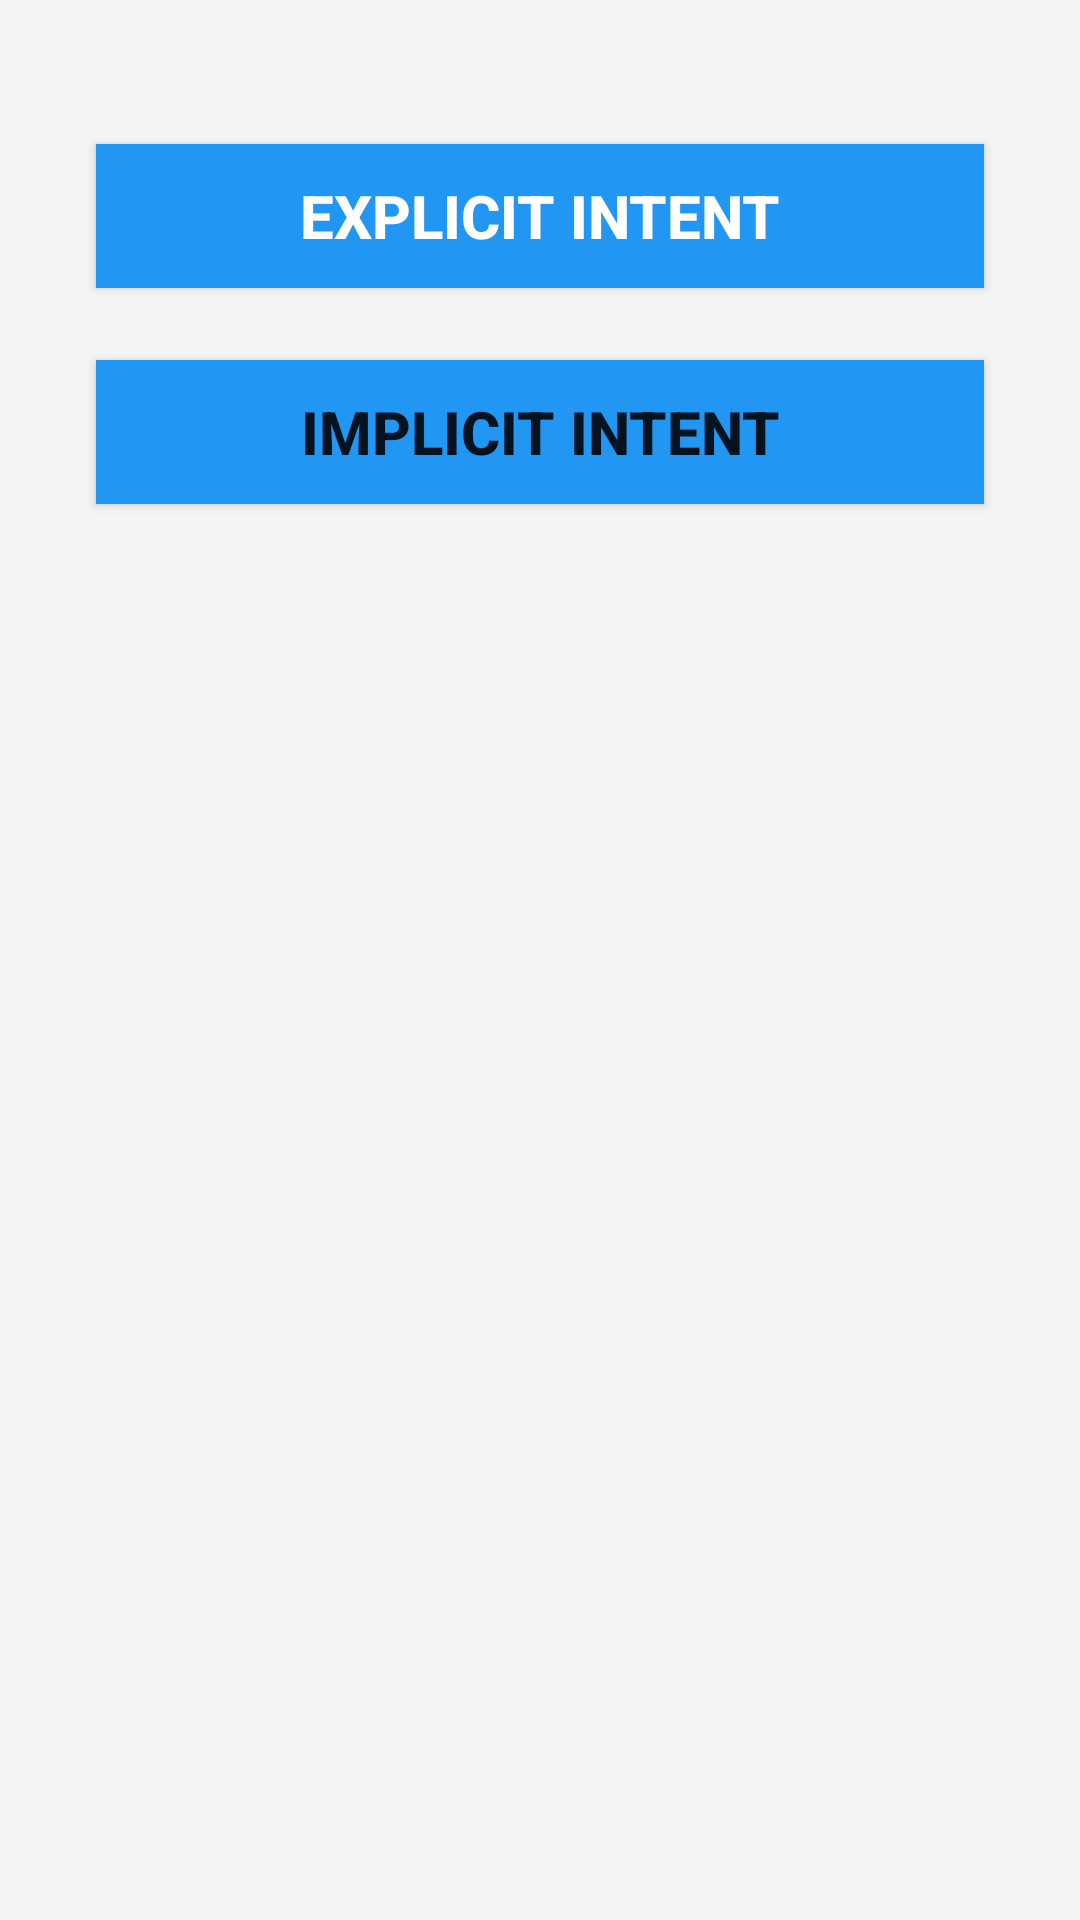

Layout XML and referenced resources for this Android screen:
<!-- AndroidManifest.xml: application theme Theme.Pertemuan5FitriaWidyani -->
<!-- res/layout/activity_main.xml -->
<?xml version="1.0" encoding="utf-8"?>
<androidx.constraintlayout.widget.ConstraintLayout
    xmlns:android="http://schemas.android.com/apk/res/android"
    xmlns:app="http://schemas.android.com/apk/res-auto"
    xmlns:tools="http://schemas.android.com/tools"
    android:layout_width="match_parent"
    android:layout_height="match_parent"
    android:background="#F5F5F5"
    tools:context=".MainActivity">

    <Button
        android:id="@+id/explicit"
        android:layout_width="match_parent"
        android:layout_height="wrap_content"
        android:background="#2196F3"
        android:textColor="#FFFFFF"
        android:textSize="20sp"
        android:textStyle="bold"
        android:text="EXPLICIT INTENT"
        app:layout_constraintTop_toTopOf="parent"
        app:layout_constraintStart_toStartOf="parent"
        app:layout_constraintEnd_toEndOf="parent"
        android:layout_marginTop="48dp"
        android:layout_marginStart="32dp"
        android:layout_marginEnd="32dp"
        />

    <Button
        android:id="@+id/implicit"
        android:layout_width="match_parent"
        android:layout_height="wrap_content"
        android:background="#2196F3"
        android:textSize="20sp"
        android:textStyle="bold"
        android:text="IMPLICIT INTENT"
        app:layout_constraintTop_toBottomOf="@+id/explicit"
        app:layout_constraintStart_toStartOf="parent"
        app:layout_constraintEnd_toEndOf="parent"
        android:layout_marginTop="24dp"
        android:layout_marginStart="32dp"
        android:layout_marginEnd="32dp"
        />

</androidx.constraintlayout.widget.ConstraintLayout>
<!-- resources referenced by this layout -->
<resources>
  <style name="Theme.Pertemuan5FitriaWidyani" parent="Theme.MaterialComponents.DayNight.DarkActionBar">
          
          <item name="colorPrimary">@color/purple_500</item>
          <item name="colorPrimaryVariant">@color/purple_700</item>
          <item name="colorOnPrimary">@color/white</item>
          
          <item name="colorSecondary">@color/teal_200</item>
          <item name="colorSecondaryVariant">@color/teal_700</item>
          <item name="colorOnSecondary">@color/black</item>
          
          <item name="android:statusBarColor">?attr/colorPrimaryVariant</item>
          
      </style>
  <!-- not gathered from this repository: default colours our renderer supplied (Android Studio template values) -->
  <color name="purple_500">#FF6200EE</color>
  <color name="purple_700">#FF3700B3</color>
  <color name="teal_200">#FF03DAC5</color>
  <color name="teal_700">#FF018786</color>
  <color name="black">#FF000000</color>
  <color name="white">#FFFFFFFF</color>
</resources>
